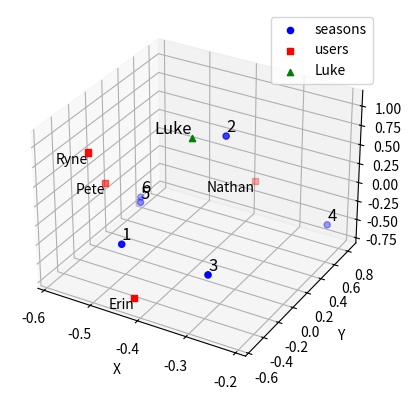

Write the Python code that produced this figure.
import numpy as np
import matplotlib.pyplot as plt
import scipy.linalg as sla


# ## Problema
# 4 utenti e loro valutazioni per 6 stagioni
# 
# |        | Ryne | Erin | Nathan | Pete |
# | --- | --- | --- | --- | --- |
# | season 1 | 5 | 5 | 0 | 5 |
# | season 2 | 5 | 0 | 3 | 4 |
# | season 3 | 3 | 4 | 0 | 3 |
# | season 4 | 0 | 0 | 5 | 3 |
# | season 5 | 5 | 4 | 4 | 5 |
# | season 6 | 5 | 4 | 5 | 5 |



seasons = [1,2,3,4,5,6]
users = ['Ryne', 'Erin', 'Nathan', 'Pete']

A = np.array([            
    [5,5,0,5], # season 1
    [5,0,3,4], # season 2
    [3,4,0,3], # season 3
    [0,0,5,3], # season 4
    [5,4,4,5], # season 5
    [5,4,5,5]  # season 6
    ], dtype=float)


# ## Calcoliamo la SVD di A

print('dimensions of U, s and V')
U, S, V = sla.svd(A)
print(U.shape)
print(S.shape)
print(V.shape)
print('vector of singular values=',S)


# ### rappresentiamo i dati in uno spazio a tre dimensioni

U3 = U[:, :3]
V3 = V.T[:, :3]
S3 = np.diag(S[:3])
print('SVD troncata con k=3. Stampa di U, s e V con 2 cifre decimali')
print('U3=', U3.round(2))
print('S3=', S3.round(2))
print('V3=', V3.round(2))

luke = np.array([5,5,0,0,0,5])
print('valutazioni delle stagioni di Luke',luke)

luke3d = luke.dot(U3.dot(np.linalg.inv(S3)))
print('valutazioni di Luke proiettate nello spazio 3D')
print(luke3d)



# ### Grafichiamo la proiezione dei dati in uno spazio 3D
# 
# Le prime due colonne di U rappresentano le stagioni. Le prime due righe di V rappresentano gli utenti.
# 
#  x rappresenti la prima componente, y la seconda, z la terza

# Plot the projections of the seasons and users in a 3D space
fig = plt.figure()
ax = plt.axes(projection='3d')
ax = plt.gca()
ax.scatter(U3[:,0], U3[:,1], U3[:,2], c='b', marker='o', label='seasons')
ax.scatter(V3[:,0], V3[:,1], V3[:,2], c='r', marker='s', label='users')
ax.scatter(luke3d[0], luke3d[1], luke3d[2], c='g', marker='^', label='Luke')
ax.legend()

# Add labels for seasons and users
for i, txt in enumerate(seasons):
    ax.text(U3[i, 0], U3[i, 1], U3[i, 2], txt, ha='left', va='bottom', fontsize=12)

for i, txt in enumerate(users):
    ax.text(V3[i, 0], V3[i, 1], V3[i,2], txt, ha='right', va='top', fontsize=10)

ax.text(luke3d[0], luke3d[1], luke3d[2], "Luke", ha='right', va='bottom', fontsize=12)

# Set axis labels
ax.set_xlabel('X')
ax.set_ylabel('Y')
ax.set_zlabel('Z')


#plt.show()
plt.show(block=False) # così non si blocca l'esecuzione dopo il plot

# Osserviamo che gli angoli minori sono tra Luke e Pete e tra Luke e Ryne
# 
# per quantificare la distanza usiamo la similarità coseno
# $$
# similarity (a,b) = (a,b)/(||a|| ||b||)
# $$


print(luke3d.shape)

for i,xy in enumerate(V3):
    angle = np.dot(xy, luke3d) / (np.linalg.norm(xy) * np.linalg.norm(luke3d))
    print("coseno dell'angolo tra %s e %s: %2.2g" % ('luke', users[i], angle))

    


